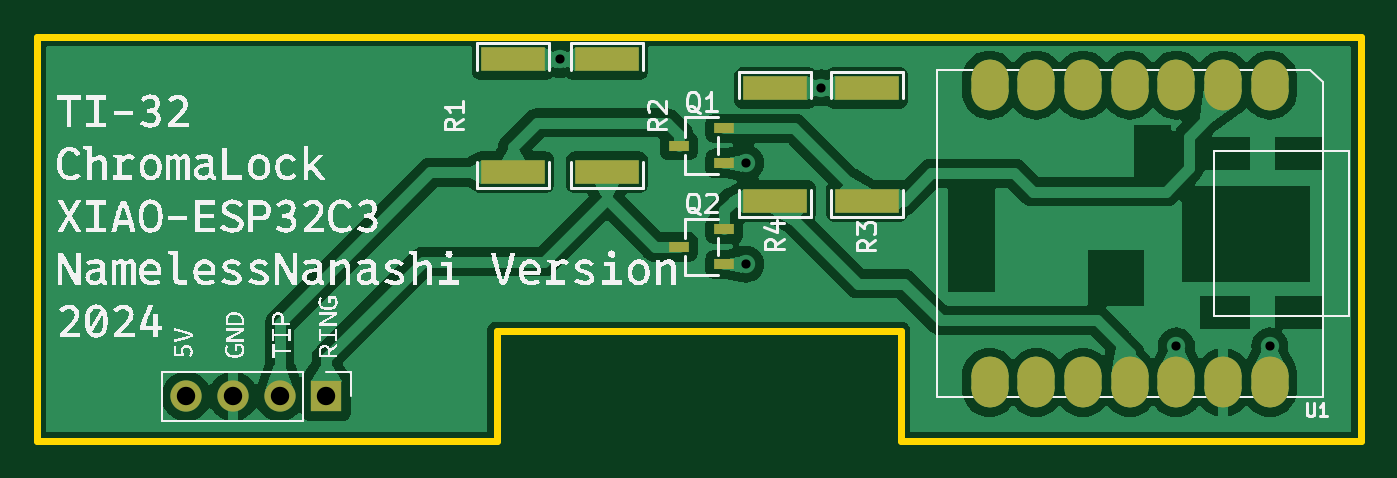
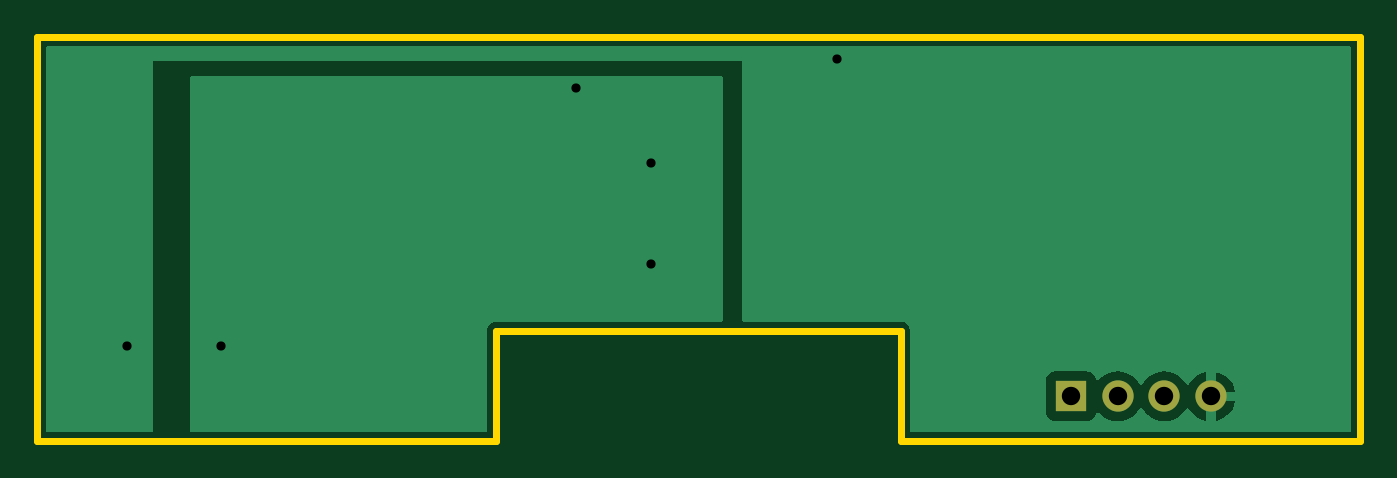
Circuit board: 11 layer files. Board 72.0 x 22.0 mm.
- bottom_copper: cheating-calc-CuBottom.gbr (8064 bytes)
- top_copper: cheating-calc-CuTop.gbr (73286 bytes)
- outline: cheating-calc-EdgeCuts.gbr (1026 bytes)
- bottom_mask: cheating-calc-MaskBottom.gbr (685 bytes)
- top_mask: cheating-calc-MaskTop.gbr (2240 bytes)
- drill: cheating-calc-NPTH.drl (309 bytes)
- drill: cheating-calc-PTH.drl (557 bytes)
- paste: cheating-calc-PasteBottom.gbr (500 bytes)
- paste: cheating-calc-PasteTop.gbr (2055 bytes)
- bottom_silk: cheating-calc-SilkBottom.gbr (695 bytes)
- top_silk: cheating-calc-SilkTop.gbr (104874 bytes)

=== bottom_copper: cheating-calc-CuBottom.gbr (8064 bytes, source omitted) ===
=== top_copper: cheating-calc-CuTop.gbr (73286 bytes, source omitted) ===
=== outline: cheating-calc-EdgeCuts.gbr ===
%TF.GenerationSoftware,KiCad,Pcbnew,8.0.5-8.0.5-0~ubuntu22.04.1*%
%TF.CreationDate,2024-09-17T07:55:55-05:00*%
%TF.ProjectId,cheating-calc,63686561-7469-46e6-972d-63616c632e6b,rev?*%
%TF.SameCoordinates,Original*%
%TF.FileFunction,Profile,NP*%
%FSLAX46Y46*%
G04 Gerber Fmt 4.6, Leading zero omitted, Abs format (unit mm)*
G04 Created by KiCad (PCBNEW 8.0.5-8.0.5-0~ubuntu22.04.1) date 2024-09-17 07:55:55*
%MOMM*%
%LPD*%
G01*
G04 APERTURE LIST*
%TA.AperFunction,Profile*%
%ADD10C,0.357380*%
%TD*%
G04 APERTURE END LIST*
D10*
X110344021Y-74070204D02*
X110344021Y-68070051D01*
X132344233Y-74070204D02*
X157344263Y-74070204D01*
X157344263Y-74070204D02*
X157344263Y-52070000D01*
X132344233Y-68070051D02*
X132344233Y-74070204D01*
X110344013Y-52070000D02*
X85344000Y-52070000D01*
X85344000Y-52070000D02*
X85344000Y-74070204D01*
X85344000Y-74070204D02*
X110344021Y-74070204D01*
X132344217Y-52070000D02*
X110344013Y-52070000D01*
X157344263Y-52070000D02*
X132344217Y-52070000D01*
X110344021Y-68070051D02*
X132344233Y-68070051D01*
M02*

=== bottom_mask: cheating-calc-MaskBottom.gbr ===
%TF.GenerationSoftware,KiCad,Pcbnew,8.0.5-8.0.5-0~ubuntu22.04.1*%
%TF.CreationDate,2024-09-17T07:55:55-05:00*%
%TF.ProjectId,cheating-calc,63686561-7469-46e6-972d-63616c632e6b,rev?*%
%TF.SameCoordinates,Original*%
%TF.FileFunction,Soldermask,Bot*%
%TF.FilePolarity,Negative*%
%FSLAX46Y46*%
G04 Gerber Fmt 4.6, Leading zero omitted, Abs format (unit mm)*
G04 Created by KiCad (PCBNEW 8.0.5-8.0.5-0~ubuntu22.04.1) date 2024-09-17 07:55:55*
%MOMM*%
%LPD*%
G01*
G04 APERTURE LIST*
%ADD10R,1.700000X1.700000*%
%ADD11O,1.700000X1.700000*%
G04 APERTURE END LIST*
D10*
%TO.C,J1*%
X101092000Y-71628000D03*
D11*
X98552000Y-71628000D03*
X96012000Y-71628000D03*
X93472000Y-71628000D03*
%TD*%
M02*

=== top_mask: cheating-calc-MaskTop.gbr (2240 bytes, source withheld) ===
=== drill: cheating-calc-NPTH.drl ===
M48
; DRILL file {KiCad 8.0.5-8.0.5-0~ubuntu22.04.1} date 2024-09-17T07:55:55-0500
; FORMAT={-:-/ absolute / inch / decimal}
; #@! TF.CreationDate,2024-09-17T07:55:55-05:00
; #@! TF.GenerationSoftware,Kicad,Pcbnew,8.0.5-8.0.5-0~ubuntu22.04.1
; #@! TF.FileFunction,NonPlated,1,2,NPTH
FMAT,2
INCH
%
G90
G05
M30

=== drill: cheating-calc-PTH.drl ===
M48
; DRILL file {KiCad 8.0.5-8.0.5-0~ubuntu22.04.1} date 2024-09-17T07:55:55-0500
; FORMAT={-:-/ absolute / inch / decimal}
; #@! TF.CreationDate,2024-09-17T07:55:55-05:00
; #@! TF.GenerationSoftware,Kicad,Pcbnew,8.0.5-8.0.5-0~ubuntu22.04.1
; #@! TF.FileFunction,Plated,1,2,PTH
FMAT,2
INCH
; #@! TA.AperFunction,Plated,PTH,ViaDrill
T1C0.0197
; #@! TA.AperFunction,Plated,PTH,ComponentDrill
T2C0.0394
%
G90
G05
T1
X4.4803Y-2.0988
X4.878Y-2.3209
X4.878Y-2.5374
X5.0394Y-2.1598
X5.8Y-2.7122
X6.0Y-2.7122
T2
X3.68Y-2.82
X3.78Y-2.82
X3.88Y-2.82
X3.98Y-2.82
M30

=== paste: cheating-calc-PasteBottom.gbr ===
%TF.GenerationSoftware,KiCad,Pcbnew,8.0.5-8.0.5-0~ubuntu22.04.1*%
%TF.CreationDate,2024-09-17T07:55:55-05:00*%
%TF.ProjectId,cheating-calc,63686561-7469-46e6-972d-63616c632e6b,rev?*%
%TF.SameCoordinates,Original*%
%TF.FileFunction,Paste,Bot*%
%TF.FilePolarity,Positive*%
%FSLAX46Y46*%
G04 Gerber Fmt 4.6, Leading zero omitted, Abs format (unit mm)*
G04 Created by KiCad (PCBNEW 8.0.5-8.0.5-0~ubuntu22.04.1) date 2024-09-17 07:55:55*
%MOMM*%
%LPD*%
G01*
G04 APERTURE LIST*
G04 APERTURE END LIST*
M02*

=== paste: cheating-calc-PasteTop.gbr (2055 bytes, source withheld) ===
=== bottom_silk: cheating-calc-SilkBottom.gbr ===
%TF.GenerationSoftware,KiCad,Pcbnew,8.0.5-8.0.5-0~ubuntu22.04.1*%
%TF.CreationDate,2024-09-17T07:55:55-05:00*%
%TF.ProjectId,cheating-calc,63686561-7469-46e6-972d-63616c632e6b,rev?*%
%TF.SameCoordinates,Original*%
%TF.FileFunction,Legend,Bot*%
%TF.FilePolarity,Positive*%
%FSLAX46Y46*%
G04 Gerber Fmt 4.6, Leading zero omitted, Abs format (unit mm)*
G04 Created by KiCad (PCBNEW 8.0.5-8.0.5-0~ubuntu22.04.1) date 2024-09-17 07:55:55*
%MOMM*%
%LPD*%
G01*
G04 APERTURE LIST*
%ADD10R,1.700000X1.700000*%
%ADD11O,1.700000X1.700000*%
G04 APERTURE END LIST*
%LPC*%
D10*
%TO.C,J1*%
X101092000Y-71628000D03*
D11*
X98552000Y-71628000D03*
X96012000Y-71628000D03*
X93472000Y-71628000D03*
%TD*%
%LPD*%
M02*

=== top_silk: cheating-calc-SilkTop.gbr (104874 bytes, source omitted) ===
